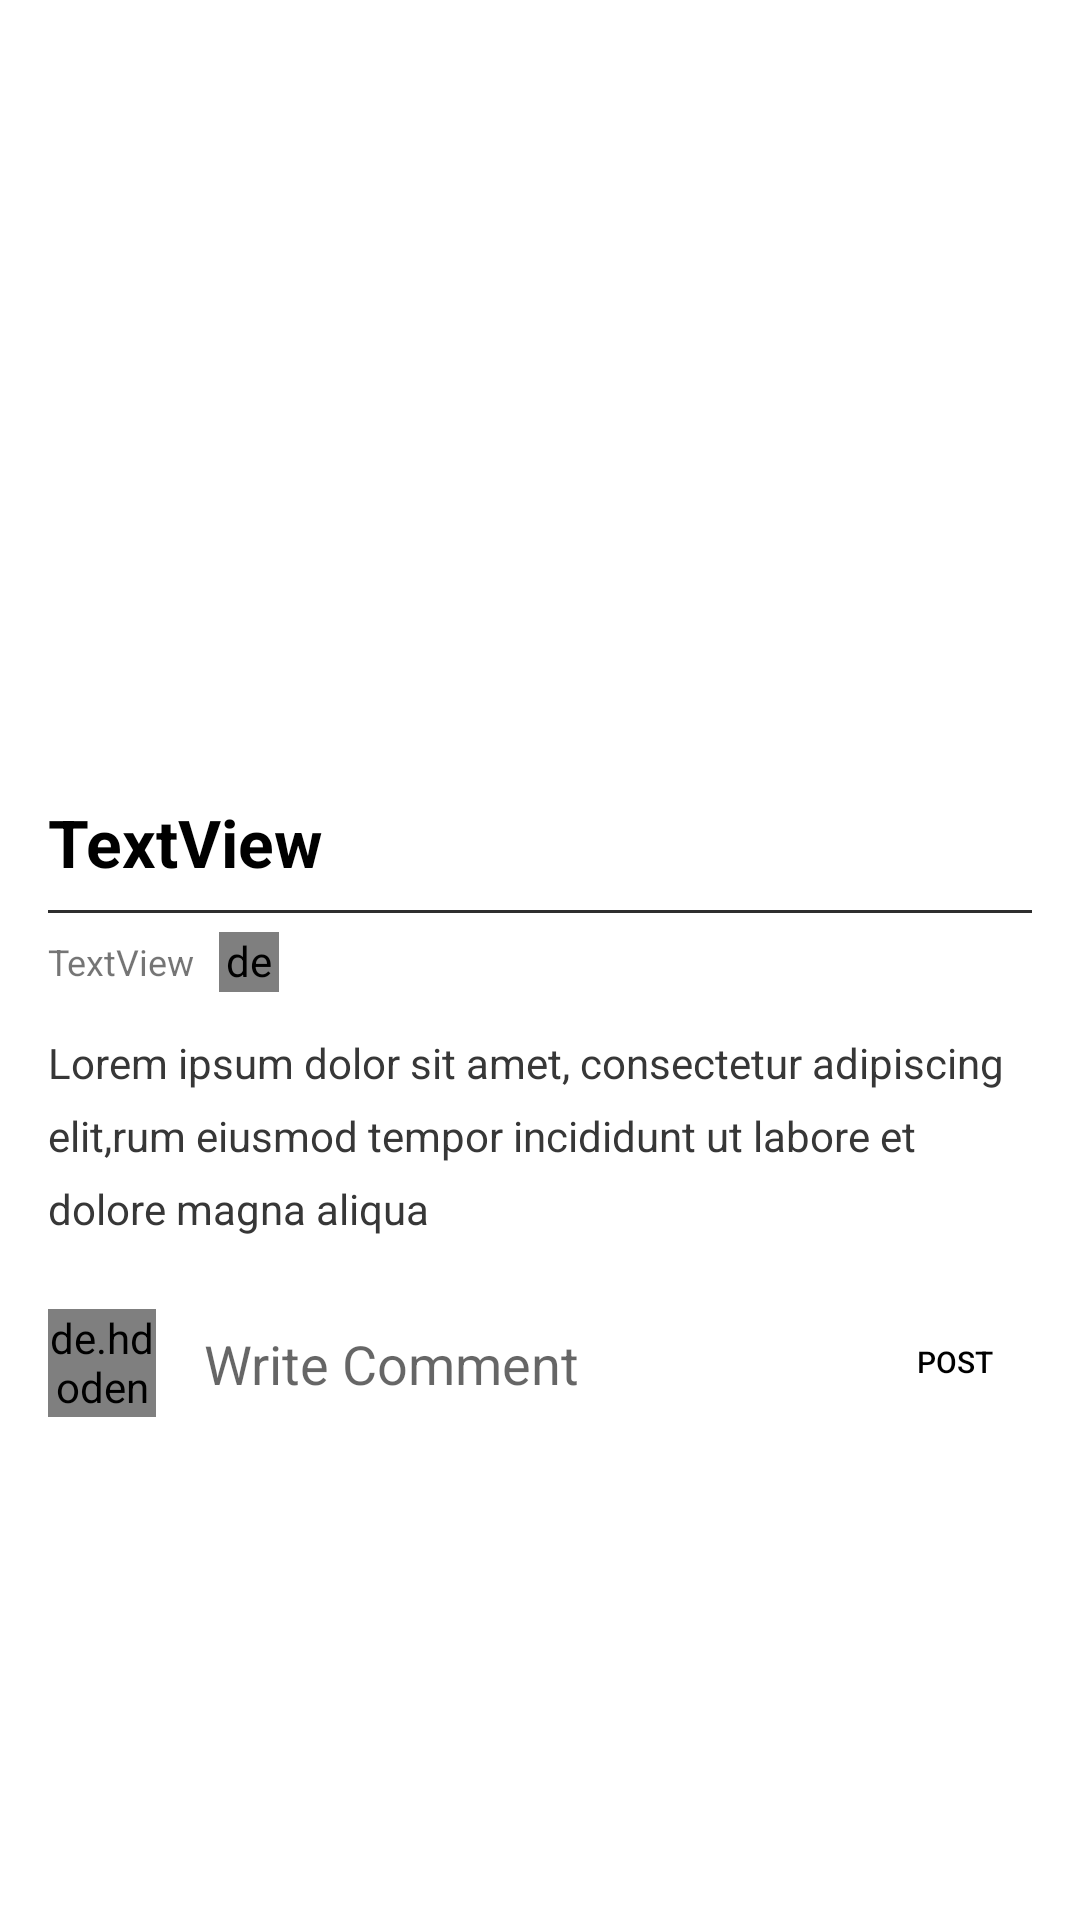

Reconstruct the res/layout file that produces this screen, plus the resources it refers to.
<!-- AndroidManifest.xml: application theme Theme.ABVGIETCONNECT -->
<!-- res/layout/activity_post_detail.xml -->
<?xml version="1.0" encoding="utf-8"?>
<androidx.core.widget.NestedScrollView

    xmlns:android="http://schemas.android.com/apk/res/android"
    xmlns:app="http://schemas.android.com/apk/res-auto"
    xmlns:tools="http://schemas.android.com/tools"
    android:layout_width="match_parent"
    android:layout_height="match_parent"
    tools:context=".StudentZone.PostDetailActivity"
    android:background="#fff">



    <androidx.constraintlayout.widget.ConstraintLayout
        android:layout_width="match_parent"
        android:layout_height="match_parent">


        <ImageView
            android:id="@+id/post_detail_img"
            android:layout_width="match_parent"
            android:layout_height="250dp"
            android:scaleType="fitCenter"
            app:layout_constraintEnd_toEndOf="parent"
            app:layout_constraintHorizontal_bias="0.0"
            app:layout_constraintStart_toStartOf="parent"
            app:layout_constraintTop_toTopOf="parent"
            />

        <TextView

            android:id="@+id/post_detail_title"
            android:layout_width="0dp"
            android:layout_height="wrap_content"
            android:layout_marginStart="16dp"
            android:layout_marginLeft="16dp"
            android:layout_marginTop="16dp"
            android:layout_marginEnd="16dp"
            android:layout_marginRight="16dp"
            android:lineSpacingExtra="4dp"
            android:text="TextView"
            android:textColor="@android:color/black"
            android:textSize="22sp"
            android:textStyle="bold"
            app:layout_constraintEnd_toEndOf="parent"
            app:layout_constraintStart_toStartOf="parent"
            app:layout_constraintTop_toBottomOf="@+id/post_detail_img" />

        <View
            android:background="#2e2e2e"
            android:id="@+id/view"
            android:layout_width="0dp"
            android:layout_height="1dp"
            android:layout_marginStart="16dp"
            android:layout_marginLeft="16dp"
            android:layout_marginTop="8dp"
            android:layout_marginEnd="16dp"
            android:layout_marginRight="16dp"
            app:layout_constraintEnd_toEndOf="parent"
            app:layout_constraintHorizontal_bias="0.0"
            app:layout_constraintStart_toStartOf="parent"
            app:layout_constraintTop_toBottomOf="@+id/post_detail_title" />

        <TextView
            android:textSize="12sp"
            android:id="@+id/post_detail_date_name"
            android:layout_width="wrap_content"
            android:layout_height="wrap_content"
            android:layout_marginStart="16dp"
            android:layout_marginLeft="16dp"
            android:layout_marginTop="8dp"
            android:layout_marginEnd="8dp"
            android:layout_marginRight="8dp"
            android:text="TextView"
            app:layout_constraintEnd_toEndOf="parent"
            app:layout_constraintHorizontal_bias="0.0"
            app:layout_constraintStart_toStartOf="parent"
            app:layout_constraintTop_toBottomOf="@+id/view"
            tools:text="18 jan 2018 | by Arun Larrson " />

        <TextView

            android:textColor="#373737"
            android:lineSpacingExtra="8dp"
            android:id="@+id/post_detail_desc"
            android:layout_width="0dp"
            android:layout_height="wrap_content"
            android:layout_marginStart="16dp"
            android:layout_marginLeft="16dp"
            android:layout_marginTop="16dp"
            android:layout_marginEnd="16dp"
            android:layout_marginRight="16dp"
            android:text="Lorem ipsum dolor sit amet, consectetur adipiscing elit,rum eiusmod tempor incididunt ut labore et dolore magna aliqua"
            app:layout_constraintEnd_toEndOf="parent"
            app:layout_constraintStart_toStartOf="parent"
            app:layout_constraintTop_toBottomOf="@+id/post_detail_date_name" />

        <de.hdodenhof.circleimageview.CircleImageView
            android:id="@+id/post_detail_currentuser_img"
            android:layout_width="36dp"
            android:layout_height="36dp"
            android:layout_marginStart="16dp"
            android:layout_marginLeft="16dp"
            android:layout_marginTop="24dp"
            android:src="@drawable/userphoto"
            app:layout_constraintStart_toStartOf="parent"
            app:layout_constraintTop_toBottomOf="@+id/post_detail_desc"
            />

        <EditText

            android:hint="Write Comment"
            android:background="@drawable/edittext_button_style_rounded"
            android:id="@+id/post_detail_comment"
            android:layout_width="wrap_content"
            android:layout_height="wrap_content"
            android:layout_marginStart="16dp"
            android:layout_marginLeft="16dp"
            android:ems="10"
            android:inputType="textPersonName"
            app:layout_constraintBottom_toBottomOf="@+id/post_detail_currentuser_img"
            app:layout_constraintStart_toEndOf="@+id/post_detail_currentuser_img"
            app:layout_constraintTop_toTopOf="@+id/post_detail_currentuser_img" />

        <Button
            android:id="@+id/post_detail_add_comment_btn"
            android:layout_width="65dp"
            android:layout_height="wrap_content"
            android:layout_marginStart="8dp"
            android:layout_marginLeft="8dp"
            android:layout_marginEnd="8dp"
            android:layout_marginRight="8dp"
            android:background="@drawable/edittext_button_style_rounded"
            android:text="Post"
            android:textSize="10sp"
            app:layout_constraintBottom_toBottomOf="@+id/post_detail_comment"
            app:layout_constraintEnd_toEndOf="parent"
            app:layout_constraintHorizontal_bias="0.0"
            app:layout_constraintStart_toEndOf="@+id/post_detail_comment"
            app:layout_constraintTop_toTopOf="@+id/post_detail_comment"
            app:layout_constraintVertical_bias="0.529" />

        <de.hdodenhof.circleimageview.CircleImageView
            android:id="@+id/post_detail_user_img"
            android:layout_width="20dp"
            android:layout_height="20dp"
            android:layout_marginStart="8dp"
            android:layout_marginLeft="8dp"
            app:layout_constraintBottom_toBottomOf="@+id/post_detail_date_name"
            app:layout_constraintStart_toEndOf="@+id/post_detail_date_name"
            app:layout_constraintTop_toTopOf="@+id/post_detail_date_name"
            tools:srcCompat="@tools:sample/avatars" />

        <androidx.recyclerview.widget.RecyclerView
            android:id="@+id/rv_comment"
            android:layout_width="0dp"
            android:layout_height="wrap_content"
            android:layout_marginTop="16dp"
            app:layout_constraintEnd_toEndOf="parent"
            app:layout_constraintStart_toStartOf="parent"
            app:layout_constraintTop_toBottomOf="@+id/post_detail_comment" />

    </androidx.constraintlayout.widget.ConstraintLayout>




</androidx.core.widget.NestedScrollView>
<!-- resources referenced by this layout -->
<resources>
  <style name="Theme.ABVGIETCONNECT" parent="Theme.MaterialComponents.DayNight.NoActionBar">
          
          <item name="colorPrimary">@color/purple_500</item>
          <item name="colorPrimaryVariant">@color/purple_700</item>
          <item name="android:textColorPrimary">@color/black</item>
          <item name="colorOnPrimary">@color/white</item>
          
          <item name="colorSecondary">@color/teal_200</item>
          <item name="colorSecondaryVariant">@color/teal_700</item>
          <item name="colorOnSecondary">@color/black</item>
          
          <item name="android:statusBarColor" tools:targetApi="l">?attr/colorPrimaryVariant</item>
          
      </style>
  <color name="purple_500">#FF6200EE</color>
  <color name="purple_700">#FF3700B3</color>
  <color name="black">#FF000000</color>
  <color name="white">#FFFFFFFF</color>
  <color name="teal_200">#FF03DAC5</color>
  <color name="teal_700">#FF018786</color>
</resources>
